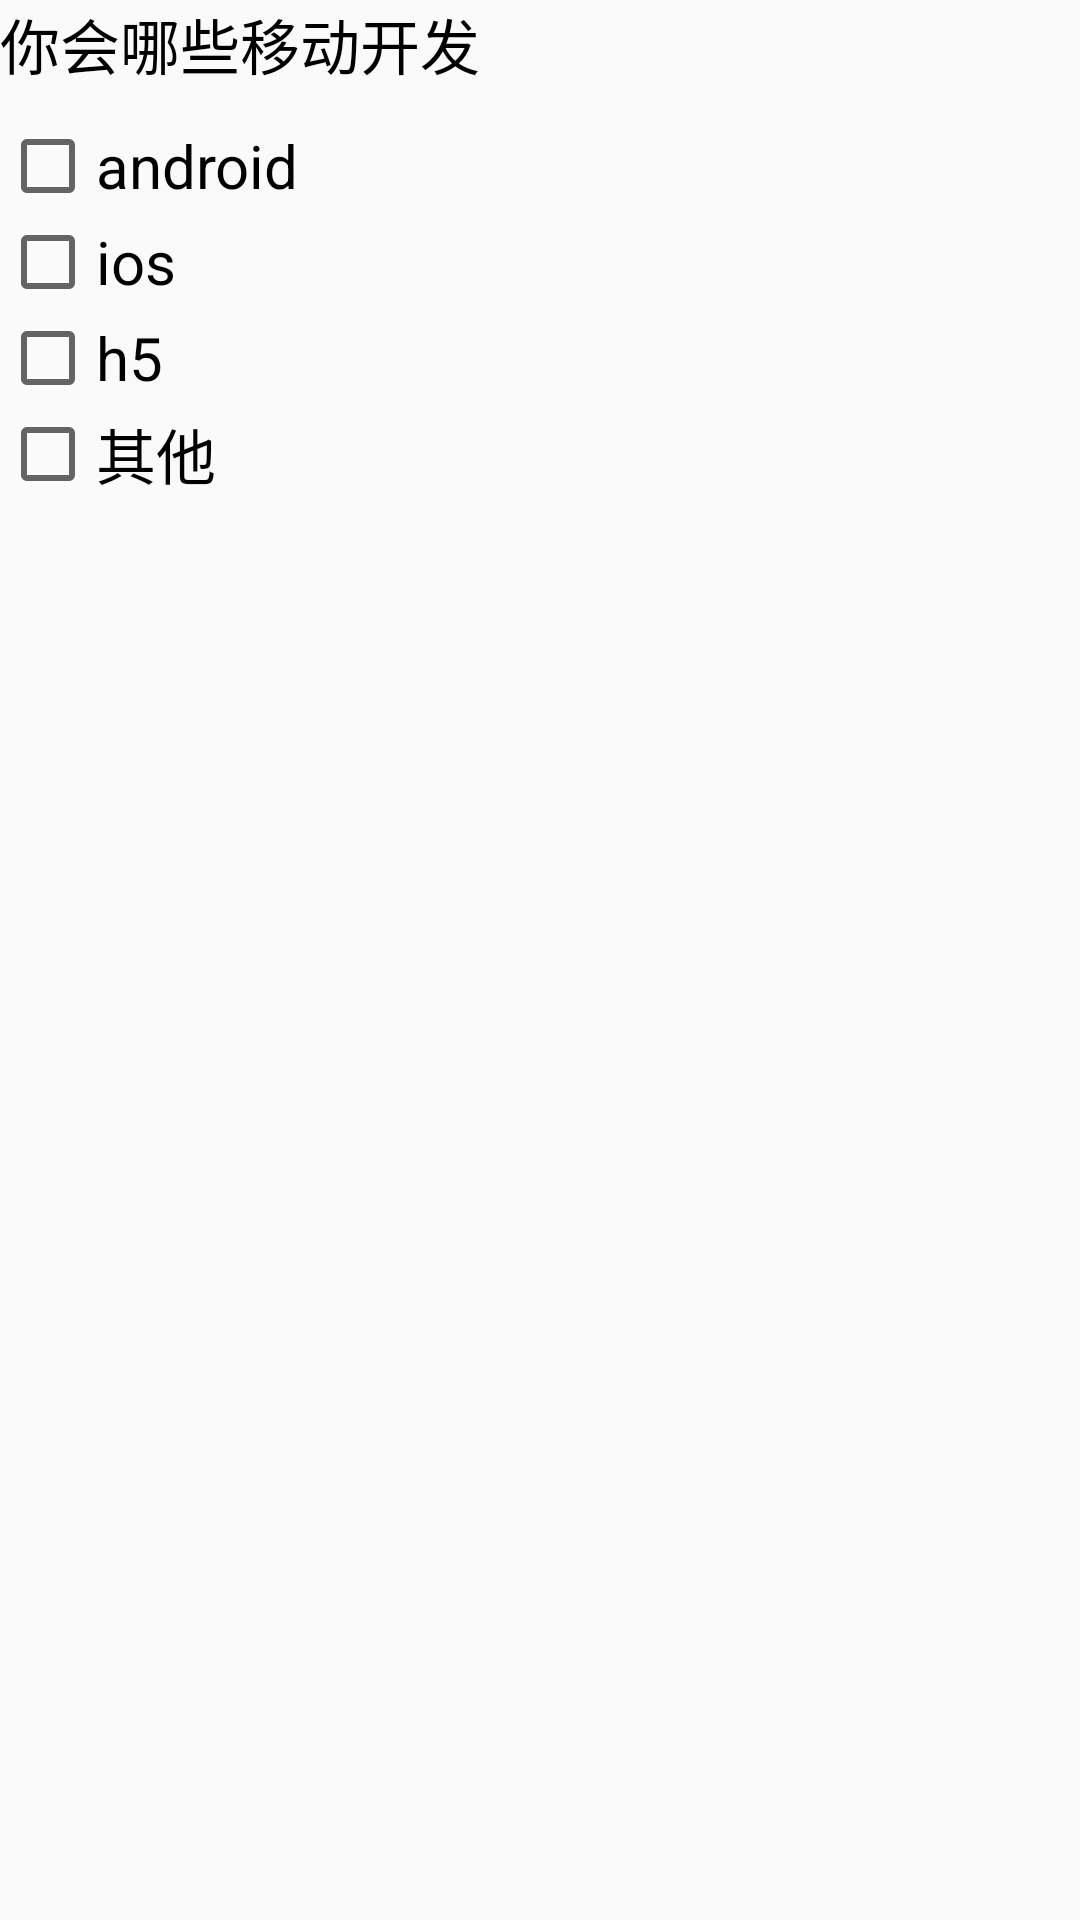

The Android layout XML behind this screen, and the referenced resources:
<!-- AndroidManifest.xml: application theme AppTheme -->
<!-- res/layout/activity_checkbox.xml -->
<?xml version="1.0" encoding="utf-8"?>
<RelativeLayout xmlns:android="http://schemas.android.com/apk/res/android"
    android:layout_width="match_parent"
    android:layout_height="match_parent"
>
    <TextView
        android:layout_width="wrap_content"
        android:layout_height="wrap_content"
        android:text="你会哪些移动开发"
        android:textSize="20sp"
        android:textColor="#000"
        android:id="@+id/tv_titile"
        android:layout_marginBottom="10dp"
        >

    </TextView>
    <CheckBox
        android:layout_width="wrap_content"
        android:layout_height="wrap_content"
        android:id="@+id/cb_1"
        android:text="android"
        android:textSize="20sp"
        android:layout_below="@+id/tv_titile"

        >


    </CheckBox>
    <CheckBox
        android:layout_width="wrap_content"
        android:layout_height="wrap_content"
        android:id="@+id/cb_2"
        android:text="ios"
        android:textSize="20sp"
        android:layout_below="@+id/cb_1"

        >

    </CheckBox>

    <CheckBox
        android:layout_width="wrap_content"
        android:layout_height="wrap_content"
        android:id="@+id/cb_3"
        android:text="h5"
        android:textSize="20sp"
        android:layout_below="@+id/cb_2"

        >

    </CheckBox>

    <CheckBox
        android:layout_width="wrap_content"
        android:layout_height="wrap_content"
        android:id="@+id/cb_4"
        android:text="其他"
        android:textSize="20sp"
        android:layout_below="@+id/cb_3"

        >

    </CheckBox>
</RelativeLayout>
<!-- resources referenced by this layout -->
<resources>
  <!-- drawable bg_checkbox (drawable) -->
  <?xml version="1.0" encoding="utf-8"?>
  <selector xmlns:android="http://schemas.android.com/apk/res/android">
      <item
          android:state_checkable="true"
          android:drawable="@drawable/checkbox_true">
  
      </item>
      <item
          android:state_checkable="false"
          android:drawable="@drawable/checkbox_false">
  
      </item>
  </selector>
  <style name="AppTheme" parent="Theme.AppCompat.Light.DarkActionBar">
          
          <item name="colorPrimary">@color/colorPrimary</item>
          <item name="colorPrimaryDark">@color/colorPrimaryDark</item>
          <item name="colorAccent">@color/colorAccent</item>
      </style>
  <!-- not gathered from this repository: default colours our renderer supplied (Android Studio template values) -->
  <color name="colorPrimary">#FF6200EE</color>
  <color name="colorPrimaryDark">#FF3700B3</color>
  <color name="colorAccent">#FF03DAC5</color>
</resources>
